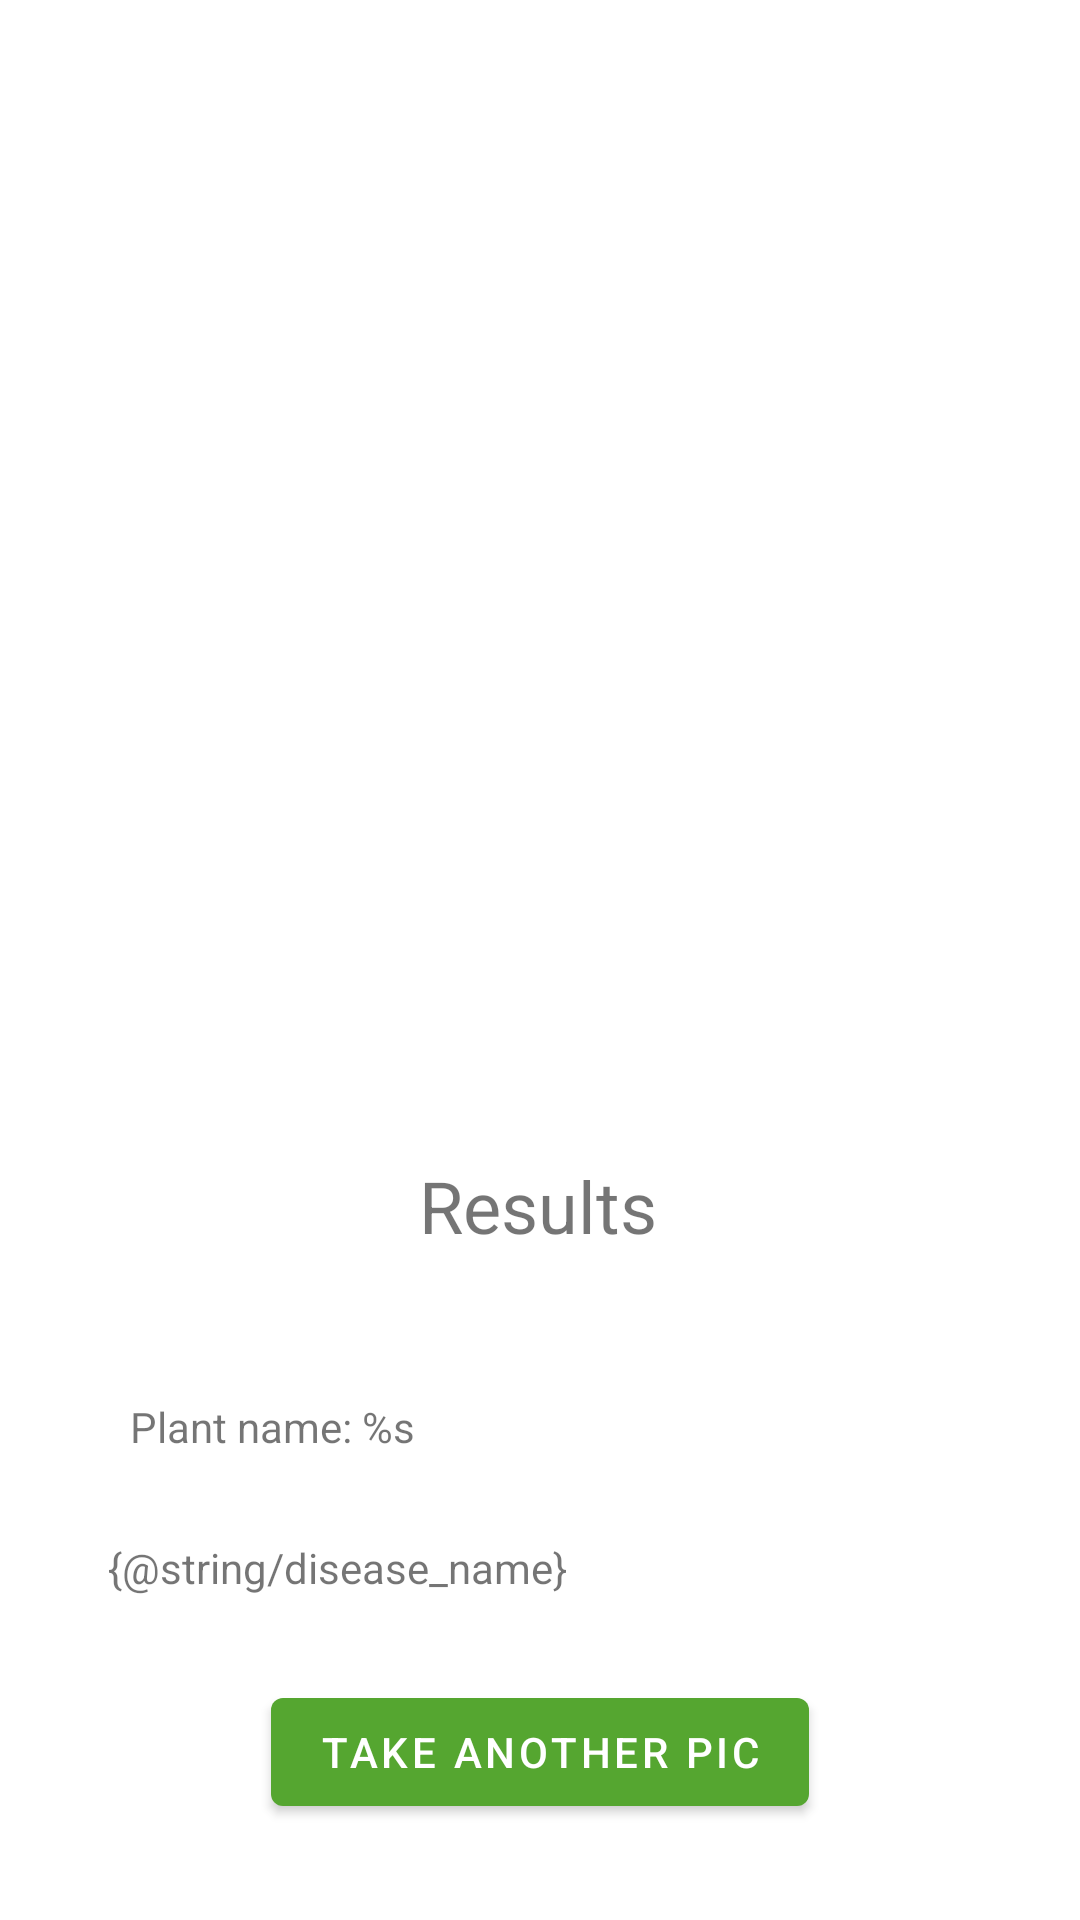

Write the Android layout XML for this screen, with the resource values it uses.
<!-- AndroidManifest.xml: application theme Theme.MajorProjectPDD -->
<!-- res/layout/image_result.xml -->
<?xml version="1.0" encoding="utf-8"?>
<layout xmlns:android="http://schemas.android.com/apk/res/android"
    xmlns:app="http://schemas.android.com/apk/res-auto"
    xmlns:tools="http://schemas.android.com/tools">

    <data>

    </data>

    <androidx.constraintlayout.widget.ConstraintLayout
        android:layout_width="match_parent"
        android:layout_height="match_parent">

        <ImageView
            android:id="@+id/selected_image"
            android:layout_width="368dp"
            android:layout_height="382dp"
            android:contentDescription="@string/plant_image_description"
            app:layout_constraintBottom_toTopOf="@+id/result_heading_id"
            app:layout_constraintEnd_toEndOf="parent"
            app:layout_constraintHorizontal_bias="0.488"
            app:layout_constraintStart_toStartOf="parent"
            app:layout_constraintTop_toTopOf="parent"
            app:layout_constraintVertical_bias="0.337"
            app:srcCompat="@drawable/plant_image" />

        <TextView
            android:id="@+id/plant_name_id"
            android:layout_width="wrap_content"
            android:layout_height="wrap_content"
            android:layout_marginBottom="28dp"
            android:text="@string/plant_name"
            android:textSize="14sp"
            app:layout_constraintBottom_toTopOf="@+id/disease_name_id"
            app:layout_constraintEnd_toEndOf="parent"
            app:layout_constraintHorizontal_bias="0.164"
            app:layout_constraintStart_toStartOf="parent"
            tools:text="@string/plant_name" />

        <TextView
            android:id="@+id/disease_name_id"
            android:layout_width="wrap_content"
            android:layout_height="wrap_content"
            android:layout_marginBottom="28dp"
            android:text="{@string/disease_name}"
            android:textSize="14sp"
            app:layout_constraintBottom_toTopOf="@+id/take_another_button_id"
            app:layout_constraintEnd_toEndOf="parent"
            app:layout_constraintHorizontal_bias="0.174"
            app:layout_constraintStart_toStartOf="parent"
            tools:text="@string/disease_name" />

        <TextView
            android:id="@+id/result_heading_id"
            android:layout_width="wrap_content"
            android:layout_height="wrap_content"
            android:layout_marginBottom="48dp"
            android:text="@string/result_heading"
            android:textSize="24sp"
            app:layout_constraintBottom_toTopOf="@+id/plant_name_id"
            app:layout_constraintEnd_toEndOf="parent"
            app:layout_constraintHorizontal_bias="0.498"
            app:layout_constraintStart_toStartOf="parent" />

        <Button
            android:id="@+id/take_another_button_id"
            android:layout_width="wrap_content"
            android:layout_height="wrap_content"
            android:layout_marginBottom="32dp"
            android:text="@string/take_another"
            app:layout_constraintBottom_toBottomOf="parent"
            app:layout_constraintEnd_toEndOf="parent"
            app:layout_constraintStart_toStartOf="parent" />
    </androidx.constraintlayout.widget.ConstraintLayout>
</layout>
<!-- resources referenced by this layout -->
<resources>
  <string name="disease_name">Disease name: %s</string>
  <string name="plant_image_description">Plant with leaves image.</string>
  <string name="plant_name">Plant name: %s</string>
  <string name="result_heading">Results</string>
  <string name="take_another">Take another Pic</string>
  <style name="Theme.MajorProjectPDD" parent="Theme.MaterialComponents.DayNight.DarkActionBar">
          
          <item name="colorPrimary">@color/green_500</item>
          <item name="colorPrimaryVariant">@color/green_700</item>
          <item name="colorOnPrimary">@color/white</item>
          
          <item name="colorSecondary">@color/teal_200</item>
          <item name="colorSecondaryVariant">@color/teal_700</item>
          <item name="colorOnSecondary">@color/black</item>
          
          <item name="android:statusBarColor" tools:targetApi="l">?attr/colorPrimaryVariant</item>
          
      </style>
  <color name="green_500">#FF55A630</color>
  <color name="green_700">#FF009B3B</color>
  <color name="white">#FFFFFFFF</color>
  <color name="teal_200">#FF03DAC5</color>
  <color name="teal_700">#FF018786</color>
  <color name="black">#FF000000</color>
</resources>
